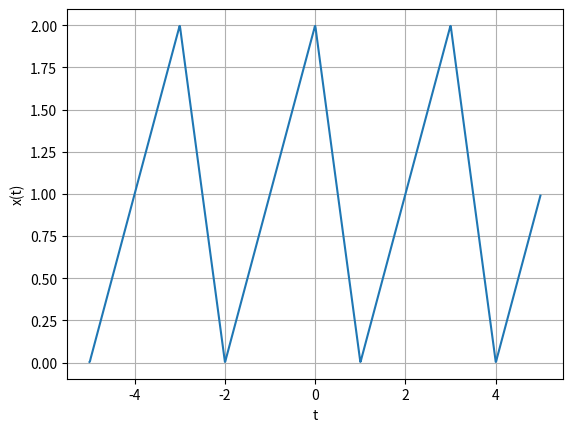

Reproduce this figure in Python.
# # # # # # # # # # # # # # # # # # # # # # # # # # # # # # # # # # # # # # # # # # # # # # # # # #
# @ Filename: q5ii
# @ Date: 11-Mar-2020
# @ AUTHOR: batuhanfaik
# @ Copyright (C) 2020 Batuhan Faik Derinbay
# @ Project: blg354e_assignment1
# @ Description: Not available
# # # # # # # # # # # # # # # # # # # # # # # # # # # # # # # # # # # # # # # # # # # # # # # # # #

import matplotlib.pyplot as plt
import numpy as np


def a_k(k):
    return (4j * np.pi * k - 3 * np.exp(1j * 4/3 * np.pi * k) + 3)/(2 * np.pi ** 2 * k ** 2) - (6j * np.pi * k + 9 * np.exp(-1j * 2/3 * np.pi * k) - 9)/(3 * np.pi ** 2 * k ** 2)


k_min = 1
k_max = 100
a_0 = 1
T_0 = 3

f_0 = 1 / T_0
t = np.arange(-5, 5, 0.01)  # start,stop,step
x_t = a_0

for k in range(k_min, k_max + 1):
    if not k == 0:
        x_t += a_k(k) * np.exp(1j * 2 * np.pi * k * f_0 * t)

plt.plot(t, x_t)
plt.grid()
plt.xlabel('t')
plt.ylabel('x(t)')
plt.savefig("q5ii.png")
